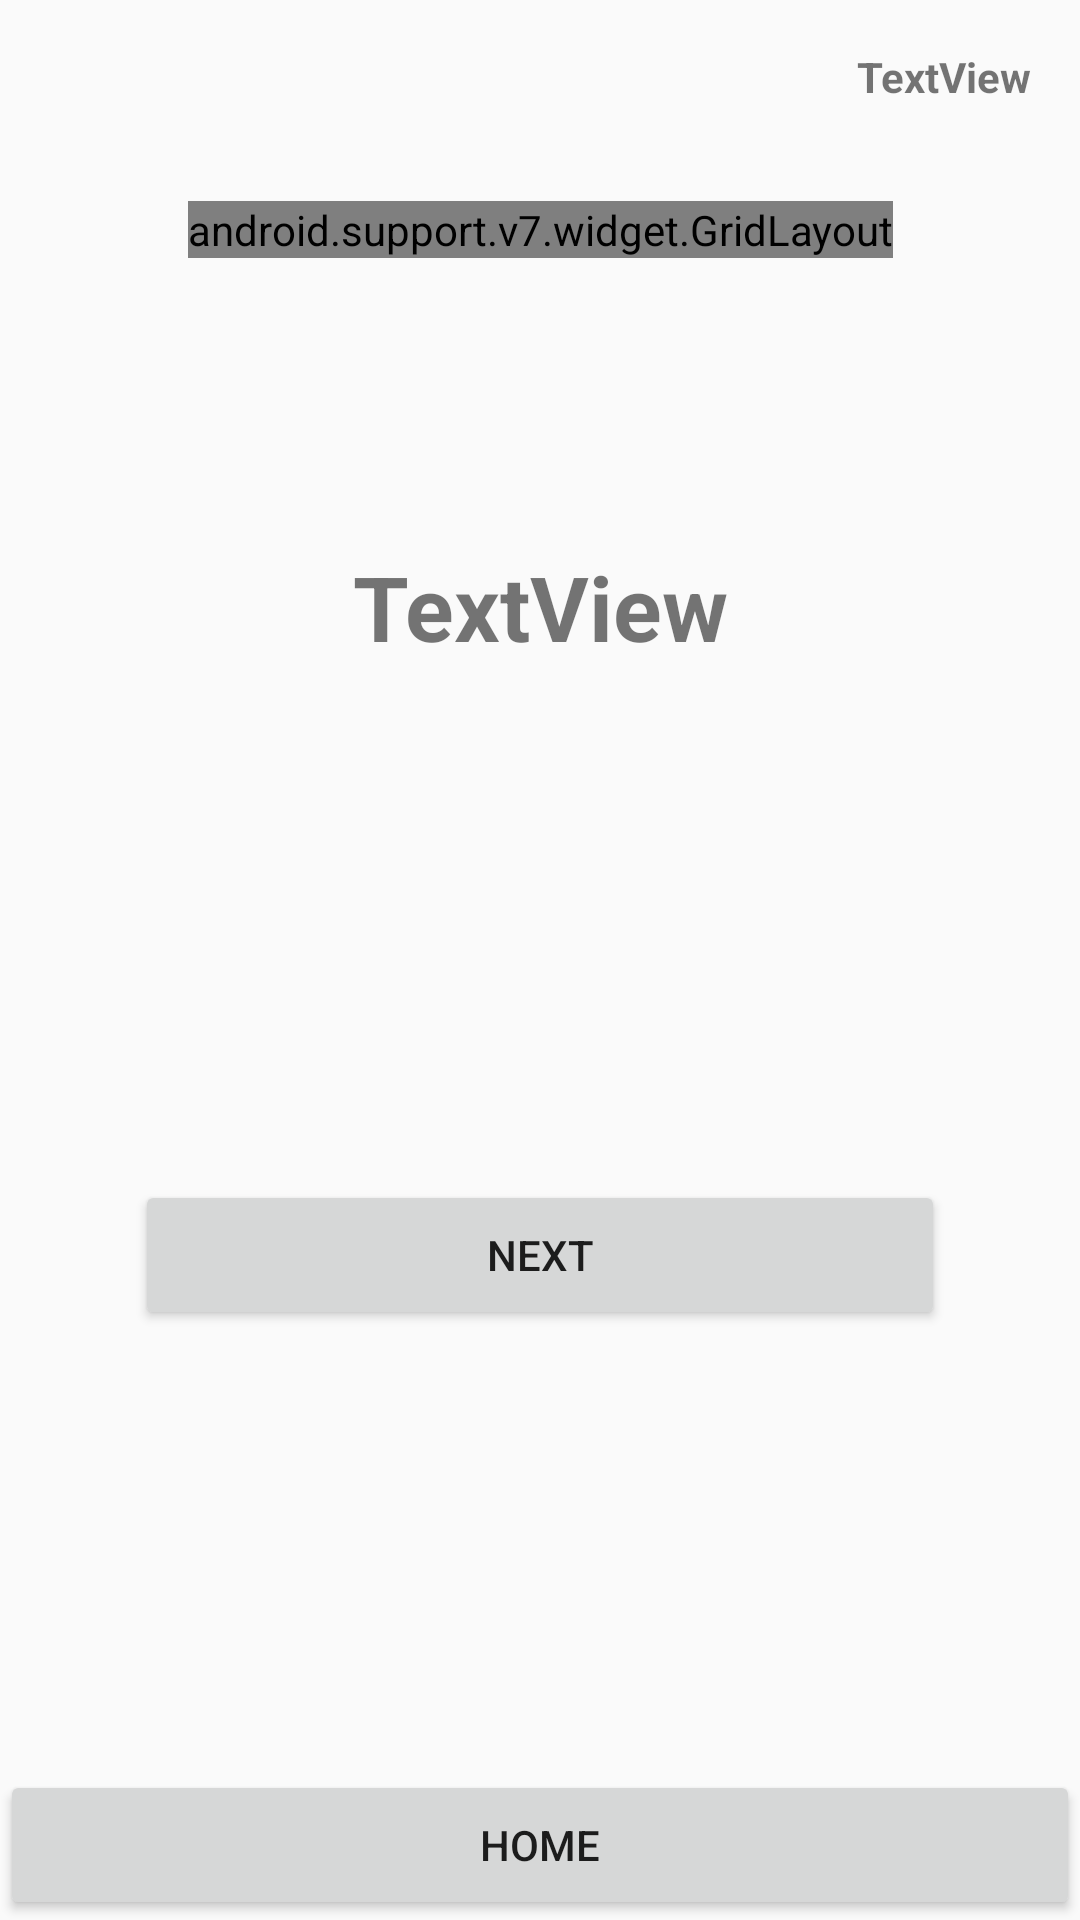

This screen was rendered from an Android layout file. Write that file and the resources it references.
<!-- AndroidManifest.xml: application theme AppTheme -->
<!-- res/layout/activity_guess_the_flag.xml -->
<?xml version="1.0" encoding="utf-8"?>
<android.support.constraint.ConstraintLayout xmlns:android="http://schemas.android.com/apk/res/android"
    xmlns:app="http://schemas.android.com/apk/res-auto"
    xmlns:tools="http://schemas.android.com/tools"
    android:layout_width="match_parent"
    android:layout_height="match_parent"
    tools:context=".GuessTheFlag">

    <Button
        android:id="@+id/buttonHome"
        android:layout_width="0dp"
        android:layout_height="50dp"
        android:onClick="home"
        android:text="@string/home"
        app:layout_constraintBottom_toBottomOf="parent"
        app:layout_constraintEnd_toEndOf="parent"
        app:layout_constraintStart_toStartOf="parent" />

    <TextView
        android:id="@+id/textViewScore"
        android:layout_width="wrap_content"
        android:layout_height="wrap_content"
        android:layout_marginTop="16dp"
        android:layout_marginEnd="16dp"
        android:text="TextView"
        android:textAlignment="center"
        android:textStyle="bold"
        app:layout_constraintEnd_toEndOf="parent"
        app:layout_constraintTop_toTopOf="parent" />

    <TextView
        android:id="@+id/textViewGuessTheFlag"
        android:layout_width="wrap_content"
        android:layout_height="wrap_content"
        android:layout_marginStart="8dp"
        android:layout_marginTop="96dp"
        android:layout_marginEnd="8dp"
        android:text="TextView"
        android:textAlignment="center"
        android:textSize="30sp"
        android:textStyle="bold"
        app:layout_constraintEnd_toEndOf="parent"
        app:layout_constraintStart_toStartOf="parent"
        app:layout_constraintTop_toBottomOf="@+id/gridLayout" />

    <android.support.v7.widget.GridLayout
        android:id="@+id/gridLayout"
        android:layout_width="wrap_content"
        android:layout_height="wrap_content"
        android:layout_marginStart="8dp"
        android:layout_marginTop="32dp"
        android:layout_marginEnd="8dp"
        app:layout_constraintEnd_toEndOf="parent"
        app:layout_constraintStart_toStartOf="parent"
        app:layout_constraintTop_toBottomOf="@+id/textViewScore">

        <ImageButton
            android:id="@+id/imageButton0"
            android:layout_width="wrap_content"
            android:layout_height="wrap_content"
            android:onClick="ImageButton0"
            app:srcCompat="@android:color/holo_blue_bright" />

        <ImageButton
            android:id="@+id/imageButton1"
            android:layout_width="wrap_content"
            android:layout_height="wrap_content"
            android:onClick="ImageButton1"
            app:layout_column="1"
            app:layout_row="0"
            app:srcCompat="@android:color/holo_green_light" />

        <ImageButton
            android:id="@+id/imageButton2"
            android:layout_width="wrap_content"
            android:layout_height="wrap_content"
            android:onClick="ImageButton2"
            app:layout_column="3"
            app:layout_row="0"
            app:srcCompat="@android:color/holo_orange_dark" />
    </android.support.v7.widget.GridLayout>

    <Button
        android:id="@+id/buttonNext"
        android:layout_width="0dp"
        android:layout_height="50dp"
        android:layout_marginStart="45dp"
        android:layout_marginTop="32dp"
        android:layout_marginEnd="45dp"
        android:layout_marginBottom="8dp"
        android:onClick="next"
        android:text="@string/next"
        app:layout_constraintBottom_toTopOf="@+id/buttonHome"
        app:layout_constraintEnd_toEndOf="parent"
        app:layout_constraintHorizontal_bias="0.0"
        app:layout_constraintStart_toStartOf="parent"
        app:layout_constraintTop_toBottomOf="@+id/textViewGuessTheFlag" />


</android.support.constraint.ConstraintLayout>
<!-- resources referenced by this layout -->
<resources>
  <string name="home">Home</string>
  <string name="next">Next</string>
  <style name="AppTheme" parent="Theme.AppCompat.Light.DarkActionBar">
          
          <item name="colorPrimary">@color/colorPrimary</item>
          <item name="colorPrimaryDark">@color/colorPrimaryDark</item>
          <item name="colorAccent">@color/colorAccent</item>
      </style>
  <!-- not gathered from this repository: default colours our renderer supplied (Android Studio template values) -->
  <color name="colorPrimary">#FF6200EE</color>
  <color name="colorPrimaryDark">#FF3700B3</color>
  <color name="colorAccent">#FF03DAC5</color>
</resources>
